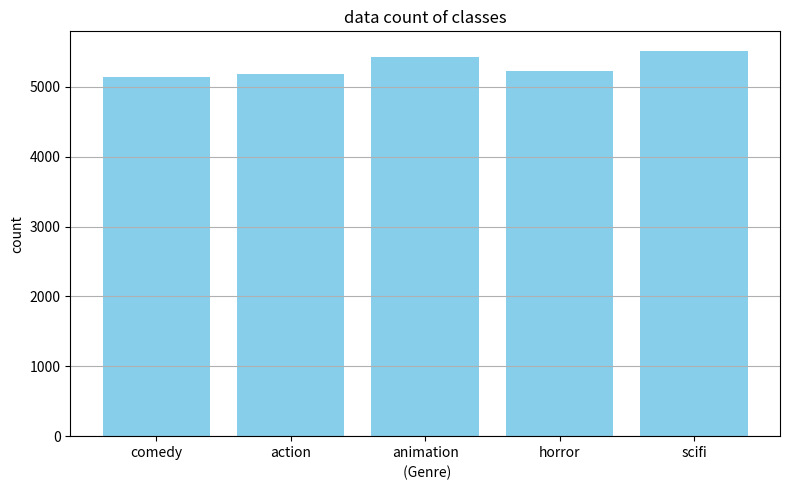

Generate this figure with matplotlib:
import matplotlib.pyplot as plt

labels = ["comedy", "action", "animation", "horror", "scifi"]
counts = [5136, 5178, 5428, 5232, 5520]

plt.figure(figsize=(8, 5))
plt.bar(labels, counts, color='skyblue')
plt.title("data count of classes")
plt.xlabel(" (Genre)")
plt.ylabel("count")
plt.grid(axis='y')
plt.tight_layout()

plt.show()
